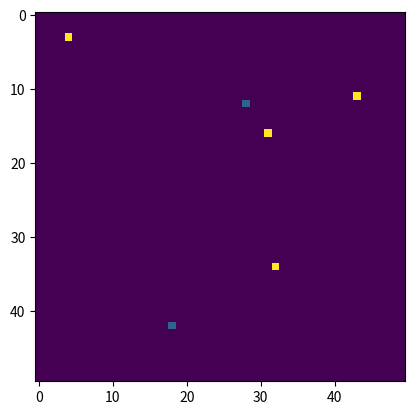

The script that saved this image: (Note: this script raises an exception after producing the figure.)
import numpy as np
import random
import matplotlib.pyplot as plt

def create_new_im(size):
    attenuation_wood = 4.2848231320000005
    attenuation_steel = 395.44319
    attenuation_lead = 130.6
    image = np.zeros((size,size))
    for i in range(size):
        for j in range(size):
            if random.random() < 0.0008:
                image[i,j] = attenuation_lead
            elif random.random() < 0.001:
                image[i,j] = attenuation_steel
            else:
                image[i,j] = attenuation_wood

    return image

# image = create_new_im(50)

# plt.imshow(image)
# plt.show()

inp = "N"

while inp == "N":
    image = create_new_im(50)
    plt.imshow(image)
    plt.show()
    inp = input("Is the picture satisfactory?, (Y/N)")
    if inp == "Y":
        np.save('test_image', image)
        break




